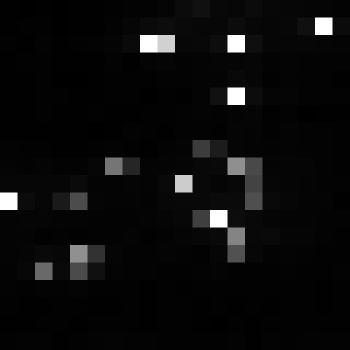

The data file committed next to this chart (first rows):
, xmin, ymin, lat, lon, area, perimeter, max_nanowatts, min_nanowatts, moonlight_illumination, clear_sky_confidence, mean_nanowatts
0, 995, 3797, -6.377, -6.377, 1.0, 0.0, 80.09, 0.5215, 11.86, 0.0, 6.057
